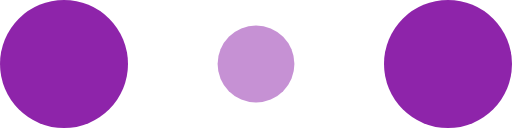
t = 0.00 s
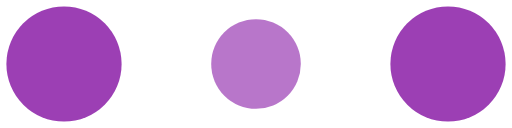
t = 0.10 s
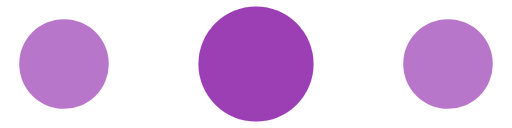
t = 0.30 s
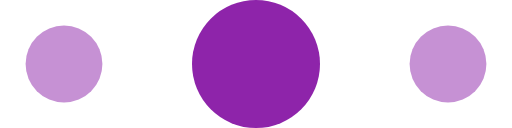
t = 0.40 s
t = 0.50 s: frame unchanged from t = 0.30 s, image omitted
t = 0.70 s: frame unchanged from t = 0.10 s, image omitted

The animated SVG that drew these frames (rendered in a browser with its animation timeline set to each time). Animation: 6 SMIL elements (animate=6); one cycle of 0.80 s, repeats indefinitely.

<!-- By Sam Herbert (@sherb), for everyone. More @ http://goo.gl/7AJzbL -->
<svg width="80" height="20" viewBox="0 0 120 30" xmlns="http://www.w3.org/2000/svg" fill="#8e24aa">
    <circle cx="15" cy="15" r="15">
        <animate attributeName="r" from="15" to="15"
                 begin="0s" dur="0.8s"
                 values="15;9;15" calcMode="linear"
                 repeatCount="indefinite" />
        <animate attributeName="fill-opacity" from="1" to="1"
                 begin="0s" dur="0.8s"
                 values="1;.5;1" calcMode="linear"
                 repeatCount="indefinite" />
    </circle>
    <circle cx="60" cy="15" r="9" fill-opacity="0.3">
        <animate attributeName="r" from="9" to="9"
                 begin="0s" dur="0.8s"
                 values="9;15;9" calcMode="linear"
                 repeatCount="indefinite" />
        <animate attributeName="fill-opacity" from="0.5" to="0.5"
                 begin="0s" dur="0.8s"
                 values=".5;1;.5" calcMode="linear"
                 repeatCount="indefinite" />
    </circle>
    <circle cx="105" cy="15" r="15">
        <animate attributeName="r" from="15" to="15"
                 begin="0s" dur="0.8s"
                 values="15;9;15" calcMode="linear"
                 repeatCount="indefinite" />
        <animate attributeName="fill-opacity" from="1" to="1"
                 begin="0s" dur="0.8s"
                 values="1;.5;1" calcMode="linear"
                 repeatCount="indefinite" />
    </circle>
</svg>
